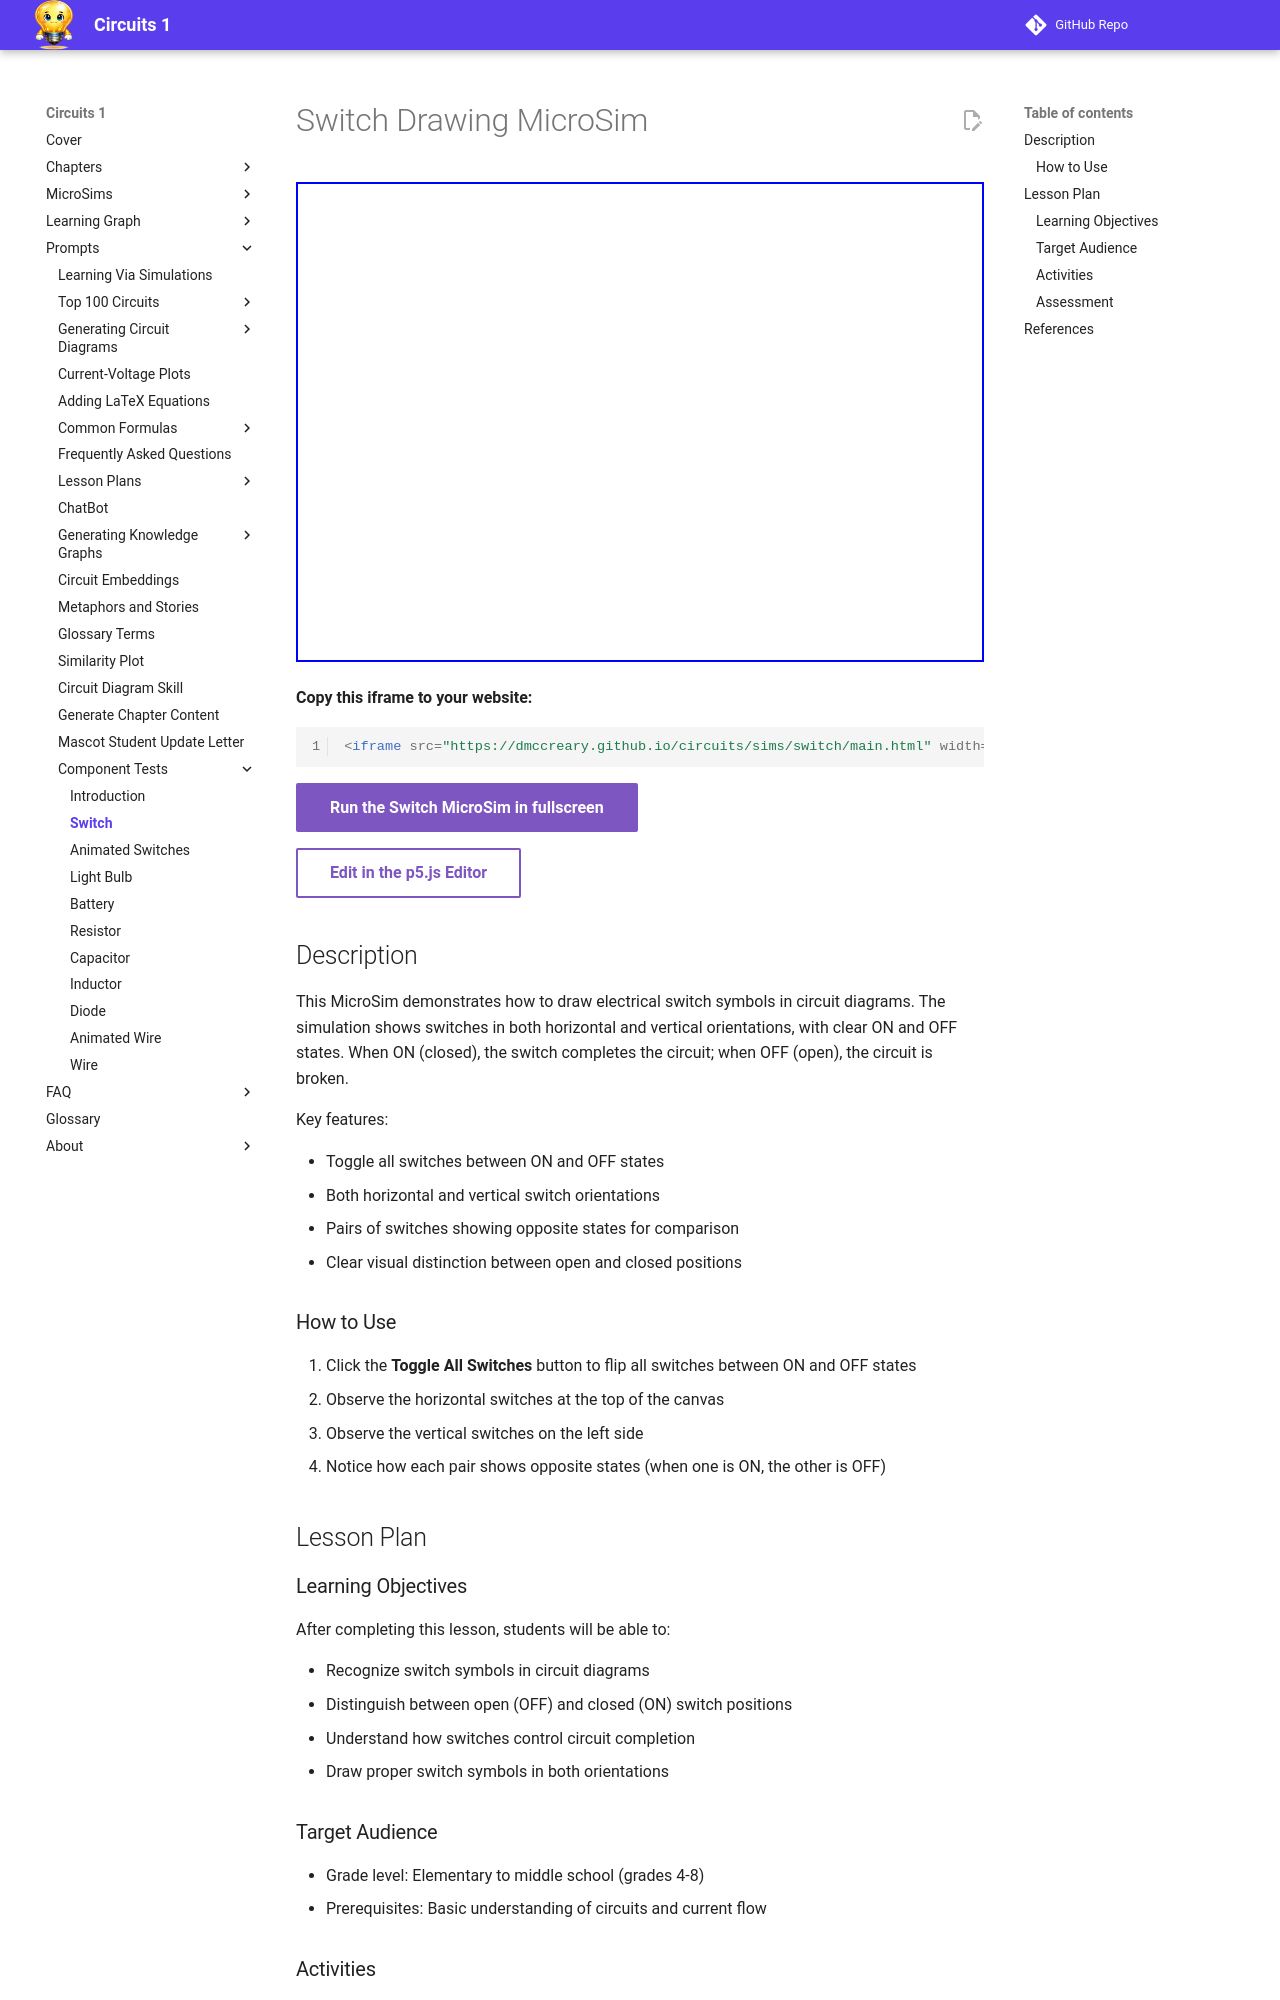

repository: dmccreary/circuits · page: sims/switch/index.html · generator: mkdocs

---
title: Switch Drawing MicroSim
description: Interactive simulation demonstrating on/off switch symbols in horizontal and vertical orientations.
quality_score: 85
image: /sims/switch/switch.png
og:image: /sims/switch/switch.png
---

# Switch Drawing MicroSim

<iframe src="main.html" width="100%" height="480px" scrolling="no"></iframe>

**Copy this iframe to your website:**

```html
<iframe src="https://dmccreary.github.io/circuits/sims/switch/main.html" width="100%" height="480px" scrolling="no"></iframe>
```

[Run the Switch MicroSim in fullscreen](main.html){ .md-button .md-button--primary }

[Edit in the p5.js Editor](https://editor.p5js.org/dmccreary/sketches/CKM0ubrMi){ .md-button }

## Description

This MicroSim demonstrates how to draw electrical switch symbols in circuit diagrams. The simulation shows switches in both horizontal and vertical orientations, with clear ON and OFF states. When ON (closed), the switch completes the circuit; when OFF (open), the circuit is broken.

Key features:

- Toggle all switches between ON and OFF states
- Both horizontal and vertical switch orientations
- Pairs of switches showing opposite states for comparison
- Clear visual distinction between open and closed positions

### How to Use

1. Click the **Toggle All Switches** button to flip all switches between ON and OFF states
2. Observe the horizontal switches at the top of the canvas
3. Observe the vertical switches on the left side
4. Notice how each pair shows opposite states (when one is ON, the other is OFF)

## Lesson Plan

### Learning Objectives

After completing this lesson, students will be able to:

- Recognize switch symbols in circuit diagrams
- Distinguish between open (OFF) and closed (ON) switch positions
- Understand how switches control circuit completion
- Draw proper switch symbols in both orientations

### Target Audience

- Grade level: Elementary to middle school (grades 4-8)
- Prerequisites: Basic understanding of circuits and current flow
